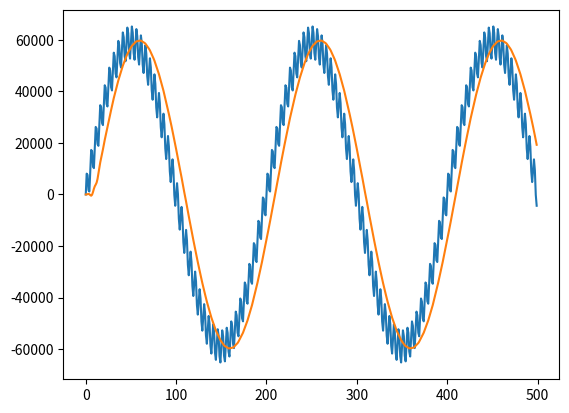

Reproduce this figure in Python.
# -*- coding: utf-8 -*-

# *****************************************************************************
#
# Author: Øystein Gjermundnes
#
# Purpose:
#   FIR filter
#
# *****************************************************************************
import matplotlib.pyplot as plt
import numpy as np


class fir_filter:

    def __init__(self, filter_coeff):
        self.h = filter_coeff
        self.N = len(filter_coeff)

    # ****************************************************************************
    #
    #          N
    #         ---
    #         \
    # y[n] =   | h[k]x[n-k]
    #         /
    #         ---
    #         k=0
    #
    # ****************************************************************************
    def filter_input(self, x):
        y = []
        # for n in range(len(x) + self.N - 1):  # used if all samples are to be
        # pushed out..
        for n in range(len(x)):
            s = 0
            for k in range(self.N):
                if (n - k) in range(len(x)):  # Zero if out of bounds
                    s += self.h[k] * x[n - k]
            y.append(s)
        return y

# Integer coefficients - 16 bit - converted by
# http://spiral.ece.cmu.edu/mcm/gen.html
h = np.array([101, 1065, 880, -309, -2301, -3185, -771, 5485, 13358,
              18855, 18855, 13358, 5485, -771, -3185, -2301, -309, 880, 1065, 101])

c = fir_filter(h)

n = np.arange(500)
omega = 0.01
noisy_omega = 0.4
x = 0.9 * np.sin(omega * np.pi * n) + 0.1 * np.sin(noisy_omega * np.pi * n)
y = c.filter_input(x)

plt.plot(n, x * 2.0**16, n, y)
plt.show()
